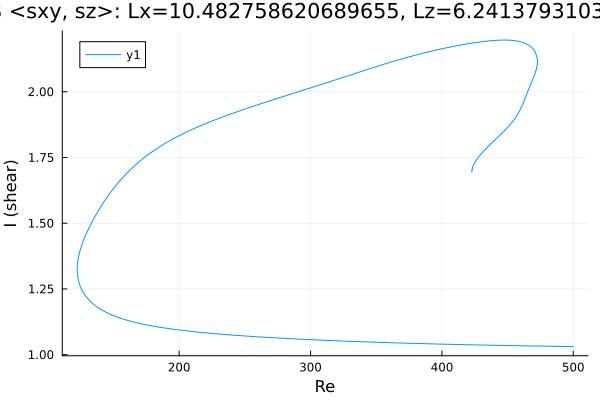

Values plotted in this chart, from the file beside it:
Re, shear
472.7, 2.116
472.7, 2.116
472.7, 2.116
472.7, 2.116
472.7, 2.116
472.7, 2.116
472.7, 2.114
472.7, 2.112
472.7, 2.11
472.4, 2.099
472.1, 2.09
470.7, 2.067
469.3, 2.048
469.1, 2.047
467.7, 2.03
466.3, 2.013
464.9, 1.996
463.5, 1.978
462.1, 1.96
460.7, 1.943
459.2, 1.928
457.8, 1.916
456.4, 1.904
455, 1.894
453.6, 1.885
452.2, 1.877
450.8, 1.869
449.3, 1.861
447.9, 1.854
446.5, 1.846
445.1, 1.839
443.7, 1.833
442.3, 1.826
440.9, 1.819
439.4, 1.812
438, 1.806
436.6, 1.799
435.2, 1.792
433.8, 1.785
432.4, 1.778
431, 1.77
429.5, 1.762
428.1, 1.754
426.7, 1.744
425.5, 1.735
424.7, 1.728
424.1, 1.722
423.7, 1.718
423.5, 1.714
423.3, 1.711
423.1, 1.708
423, 1.706
422.9, 1.704
422.9, 1.702
422.9, 1.701
422.8, 1.7
422.8, 1.699
422.8, 1.698
422.8, 1.698
422.8, 1.697
... 700 more rows
